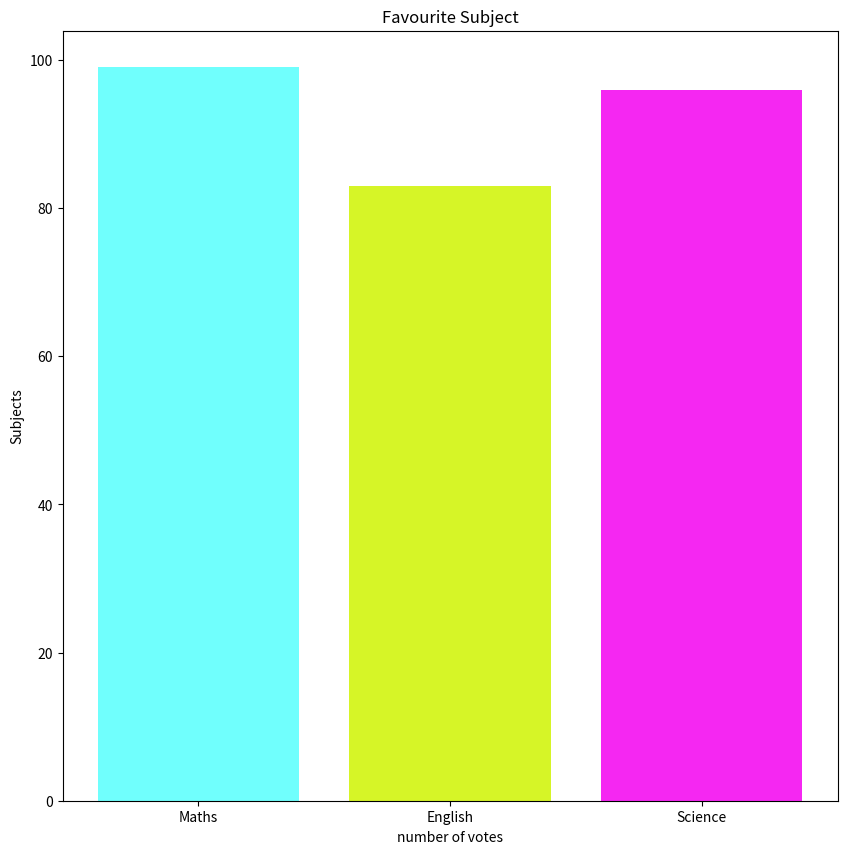

Reproduce this figure in Python.
'''
Make a bar chart to show your favourite subjects and how many votes each 
subject got.
'''
import matplotlib.pyplot as plt

Favourite_subject = ["Maths","English","Science"]
votes = [99,83,96]

plt.figure(figsize=(10,10))
plt.bar(Favourite_subject,votes,color=["#70FFFD","#D6F527","#F527F2"])
plt.xlabel("number of votes")
plt.ylabel("Subjects")
plt.title("Favourite Subject")
plt.show()
